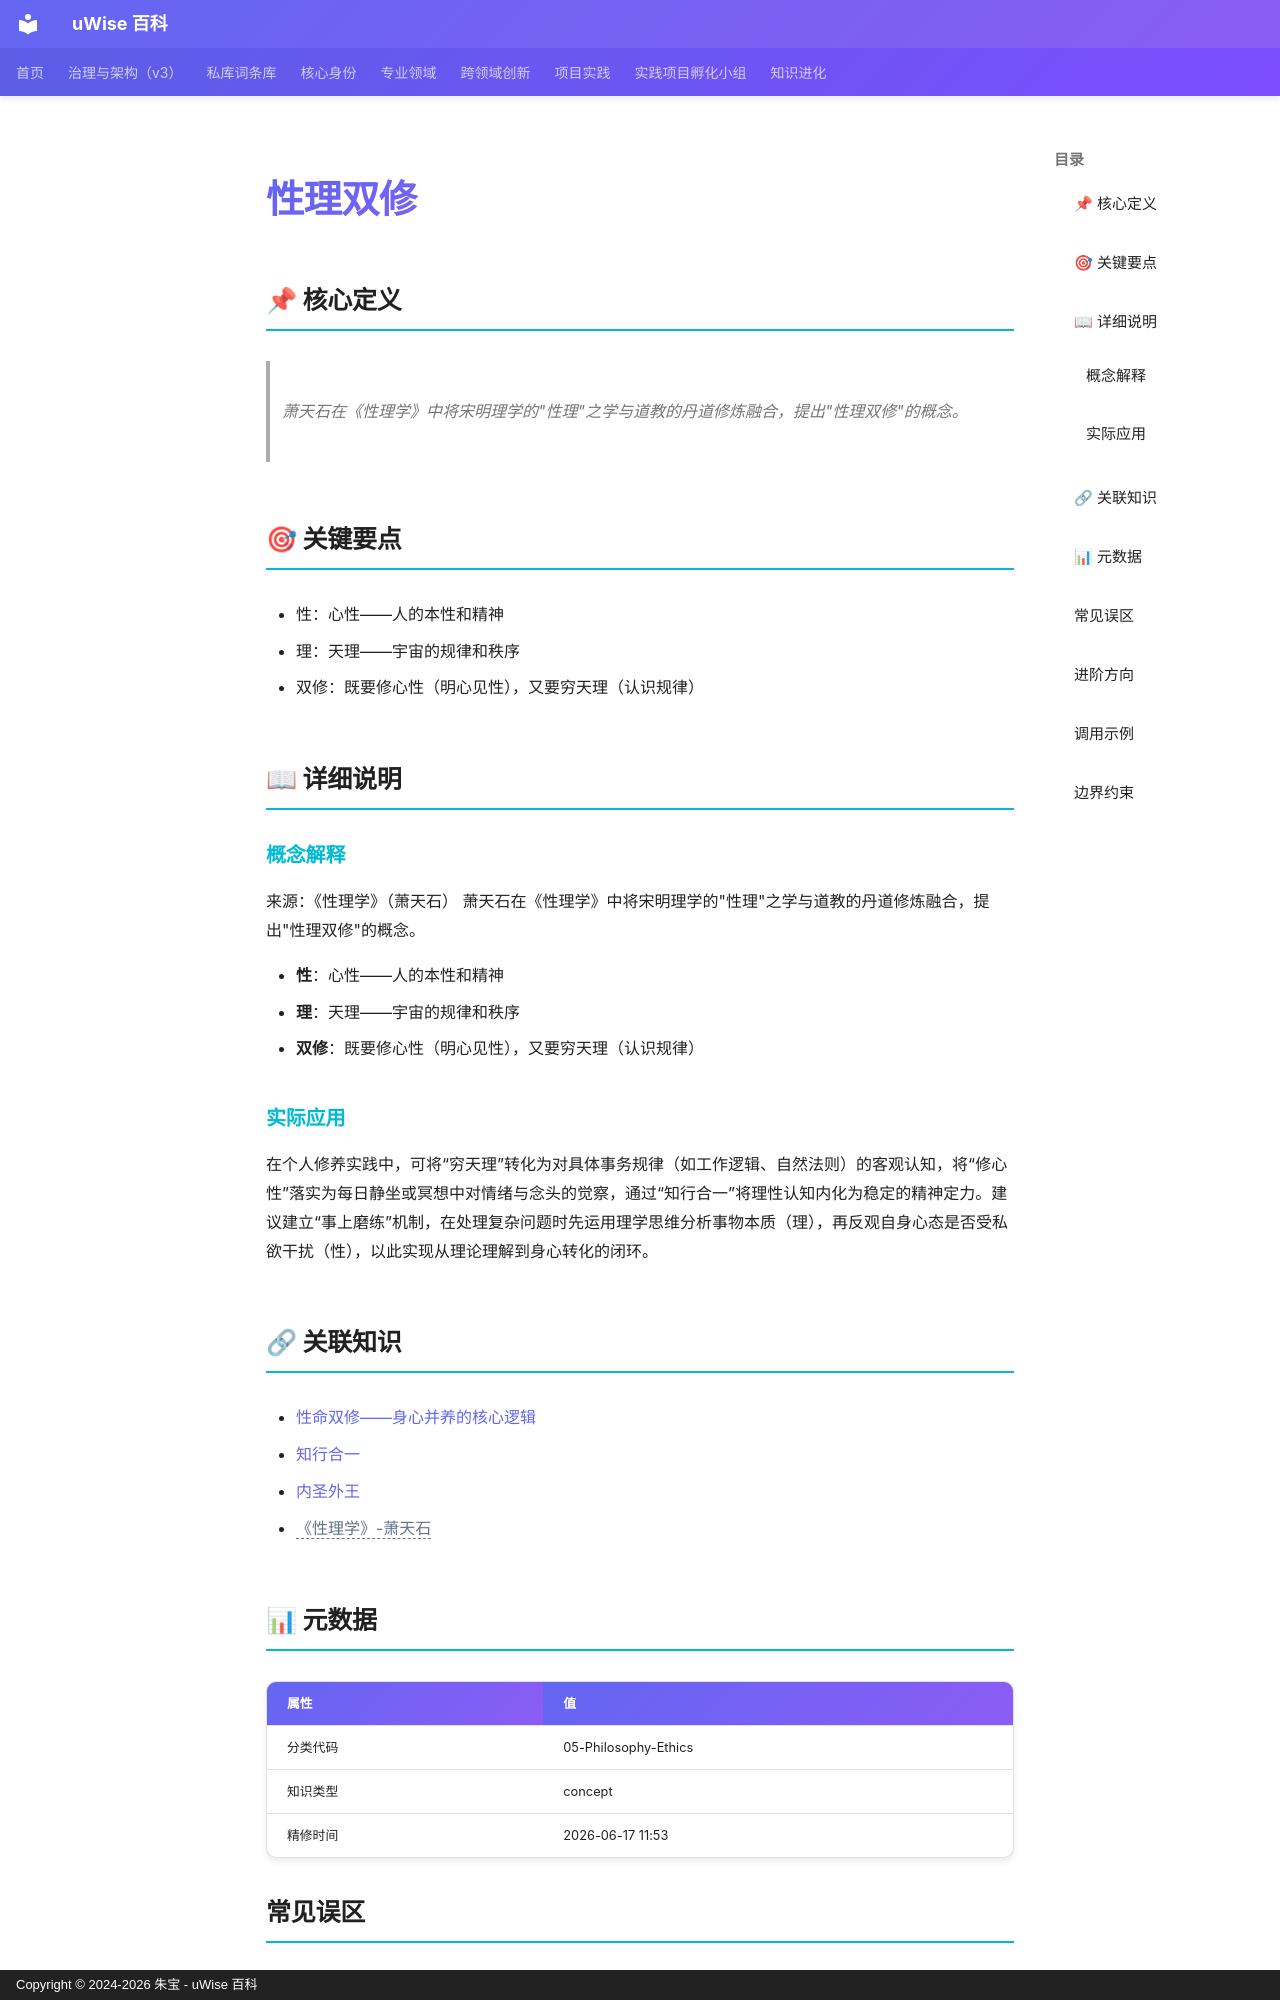

repository: zhubao315/uWise · page: vault-encyclopedia/md-31922e20/index.html · generator: mkdocs · copyright: Copyright © 2024-2026 朱宝 - uWise 百科

---
title: "性理双修"
description: "萧天石在《性理学》中将宋明理学的\"性理\"之学与道教的丹道修炼融合，提出\"性理双修\"的概念。"
---

# 性理双修

## 📌 核心定义

> 萧天石在《性理学》中将宋明理学的"性理"之学与道教的丹道修炼融合，提出"性理双修"的概念。

## 🎯 关键要点

- 性：心性——人的本性和精神
- 理：天理——宇宙的规律和秩序
- 双修：既要修心性（明心见性），又要穷天理（认识规律）

## 📖 详细说明

### 概念解释
来源：《性理学》（萧天石）
萧天石在《性理学》中将宋明理学的"性理"之学与道教的丹道修炼融合，提出"性理双修"的概念。

- **性**：心性——人的本性和精神
- **理**：天理——宇宙的规律和秩序
- **双修**：既要修心性（明心见性），又要穷天理（认识规律）


### 实际应用

在个人修养实践中，可将“穷天理”转化为对具体事务规律（如工作逻辑、自然法则）的客观认知，将“修心性”落实为每日静坐或冥想中对情绪与念头的觉察，通过“知行合一”将理性认知内化为稳定的精神定力。建议建立“事上磨练”机制，在处理复杂问题时先运用理学思维分析事物本质（理），再反观自身心态是否受私欲干扰（性），以此实现从理论理解到身心转化的闭环。

## 🔗 关联知识

- [性命双修——身心并养的核心逻辑](../md-1c79f270/)
- [知行合一](../md-a870daa5/)
- [内圣外王](../md-0b310038/)
- <span class="uw-unresolved" data-target="《性理学》-萧天石" title="未解析的双链目标：《性理学》-萧天石">《性理学》-萧天石</span>

## 📊 元数据

| 属性 | 值 |
|------|-----|
| 分类代码 | 05-Philosophy-Ethics |
| 知识类型 | concept |
| 精修时间 | 2026-06-17 11:53 |

## 常见误区

- 误区一：过度简化性理双修的适用场景
- 误区二：忽视边界条件和前提假设
- 误区三：缺乏持续迭代和反馈机制
